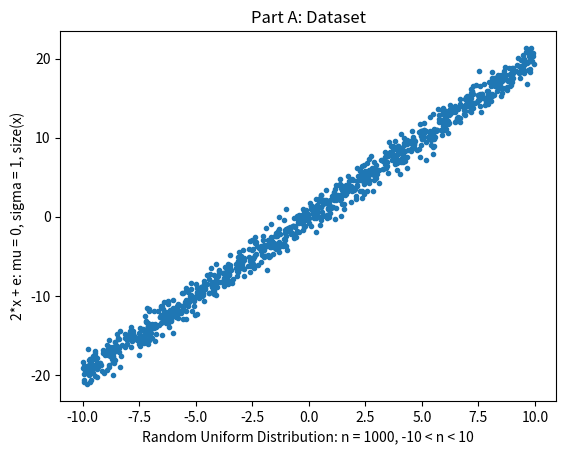

This figure's Python source:
# %% data for problem #1a
# clear
#
# a = 0
# b = 10
# m = 1000
# n = 1
#
# generate mXn matrix of continuous uniform
# random values between a and b
#
# x = unifrnd(a,b,m,n);
# e = normrnd(0,1,size(x));
# y = 2*x
# plot(x,y,'.');

import numpy as np
import scipy as sci
import matplotlib.pyplot as plt

np.random.seed(1)

def part_a():
    """
    MATLAB CODE:
    x = unifrnd(0,10,1000,1);
    y = 2*x + normrnd(0,1,size(x));
    plot(x,y,'.');

    line-by-line translation with same output, modified to fit the assignment
    """

    x = np.random.uniform(low=-10, high=10, size=1000)
    y = 2*x + np.random.normal(0, 1, x.size)
    plt.title("Part A: Dataset")
    plt.xlabel("Random Uniform Distribution: n = 1000, -10 < n < 10")
    plt.ylabel("2*x + e: mu = 0, sigma = 1, size(x)")
    plt.plot(x,y,".")

    plt.show()

def part_b():
    """
    text
    """



def main():
    part_a()

if __name__ == '__main__':
    main()
